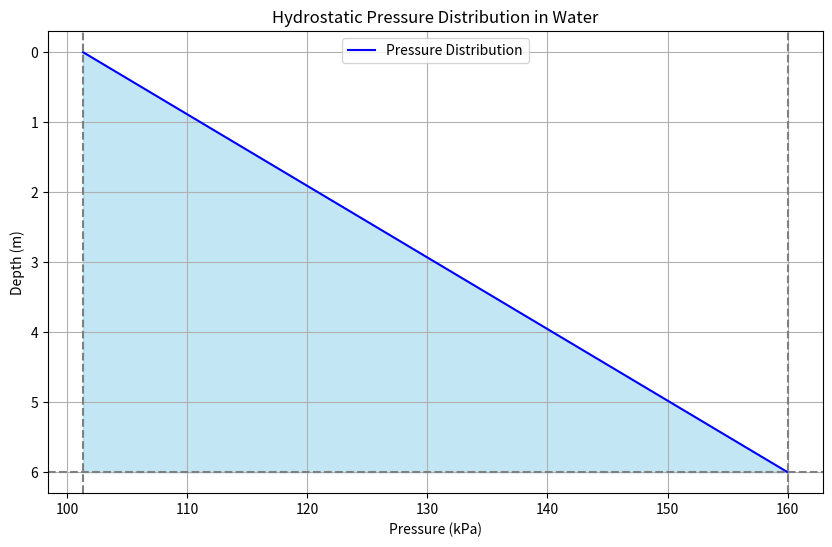

Recreate this plot in Python.
import numpy as np
import matplotlib.pyplot as plt

# Define the parameters
depth = 6  # depth of water in meters
rho = 997  # density of water in kg/m^3
g = 9.807  # acceleration due to gravity in m/s^2
P0 = 101325  # atmospheric pressure in Pascals (Pa)

# Calculate the pressure at the bottom
P_bottom = P0 + rho * g * depth

# Generate depth points from 0 to 6 meters
depth_points = np.linspace(0, depth, 100)
# Calculate the pressure at each depth point
pressure_points = P0 + rho * g * depth_points

# Plotting the pressure distribution
plt.figure(figsize=(10, 6))
plt.plot(pressure_points / 1000, depth_points, label='Pressure Distribution', color='blue')
plt.fill_betweenx(depth_points, P0 / 1000, pressure_points / 1000, color='skyblue', alpha=0.5)
plt.axhline(y=depth, color='gray', linestyle='--')
plt.axvline(x=P0 / 1000, color='gray', linestyle='--')
plt.axvline(x=P_bottom / 1000, color='gray', linestyle='--')

# Labels and title
plt.title('Hydrostatic Pressure Distribution in Water')
plt.xlabel('Pressure (kPa)')
plt.ylabel('Depth (m)')
plt.gca().invert_yaxis()  # Invert y-axis to have depth increasing downwards
plt.legend()

# Show the plot
plt.grid(True)
plt.show()
